The GitHub repository GOBINATH-S05/Mudra-Detection contains a labelled image folder "Small data traing" with 5 categories: Alapadmam, Anjali, Mushti, Sikharam, Trishulam. Examples follow, each with its label.

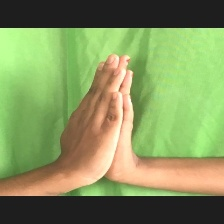
Label: Anjali

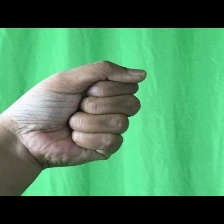
Label: Mushti

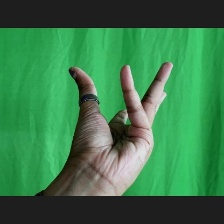
Label: Alapadmam

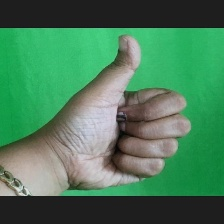
Label: Sikharam

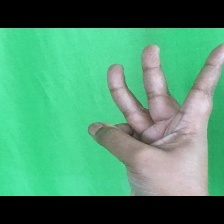
Label: Trishulam

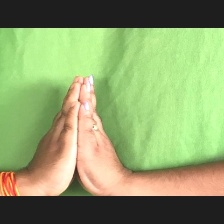
Label: Anjali
